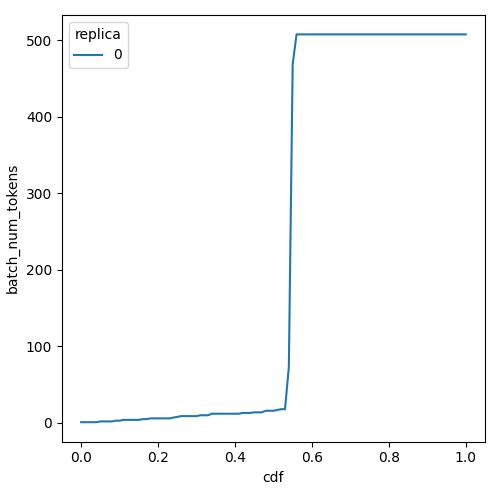

The file beside this chart, header and first rows:
cdf, batch_num_tokens, replica
0.0, 0.99, 0
0.01, 0.99, 0
0.02, 0.99, 0
0.03, 0.99, 0
0.04, 0.99, 0
0.05, 1.994, 0
0.06, 1.994, 0
0.07, 1.994, 0
0.08, 1.994, 0
0.09, 2.974, 0
0.1, 2.974, 0
0.11, 4.015, 0
0.12, 4.015, 0
0.13, 4.015, 0
0.14, 4.015, 0
0.15, 4.015, 0
0.16, 5.003, 0
0.17, 5.003, 0
0.18, 5.99, 0
0.19, 5.99, 0
0.2, 5.99, 0
0.21, 5.99, 0
0.22, 5.99, 0
0.23, 5.99, 0
0.24, 7.029, 0
0.25, 7.925, 0
0.26, 8.935, 0
0.27, 8.935, 0
0.28, 8.935, 0
0.29, 8.935, 0
0.3, 8.935, 0
0.31, 10.07, 0
0.32, 10.07, 0
0.33, 10.07, 0
0.34, 12.06, 0
0.35, 12.06, 0
0.36, 12.06, 0
0.37, 12.06, 0
0.38, 12.06, 0
0.39, 12.06, 0
0.4, 12.06, 0
0.41, 12.06, 0
0.42, 13.07, 0
0.43, 13.07, 0
0.44, 13.07, 0
0.45, 13.87, 0
0.46, 13.87, 0
0.47, 13.87, 0
0.48, 15.96, 0
0.49, 15.96, 0
0.5, 15.96, 0
0.51, 16.95, 0
0.52, 17.99, 0
0.53, 17.99, 0
0.54, 72.97, 0
0.55, 468.8, 0
0.56, 507.8, 0
0.57, 507.8, 0
0.58, 507.8, 0
0.59, 507.8, 0
... 41 more rows
